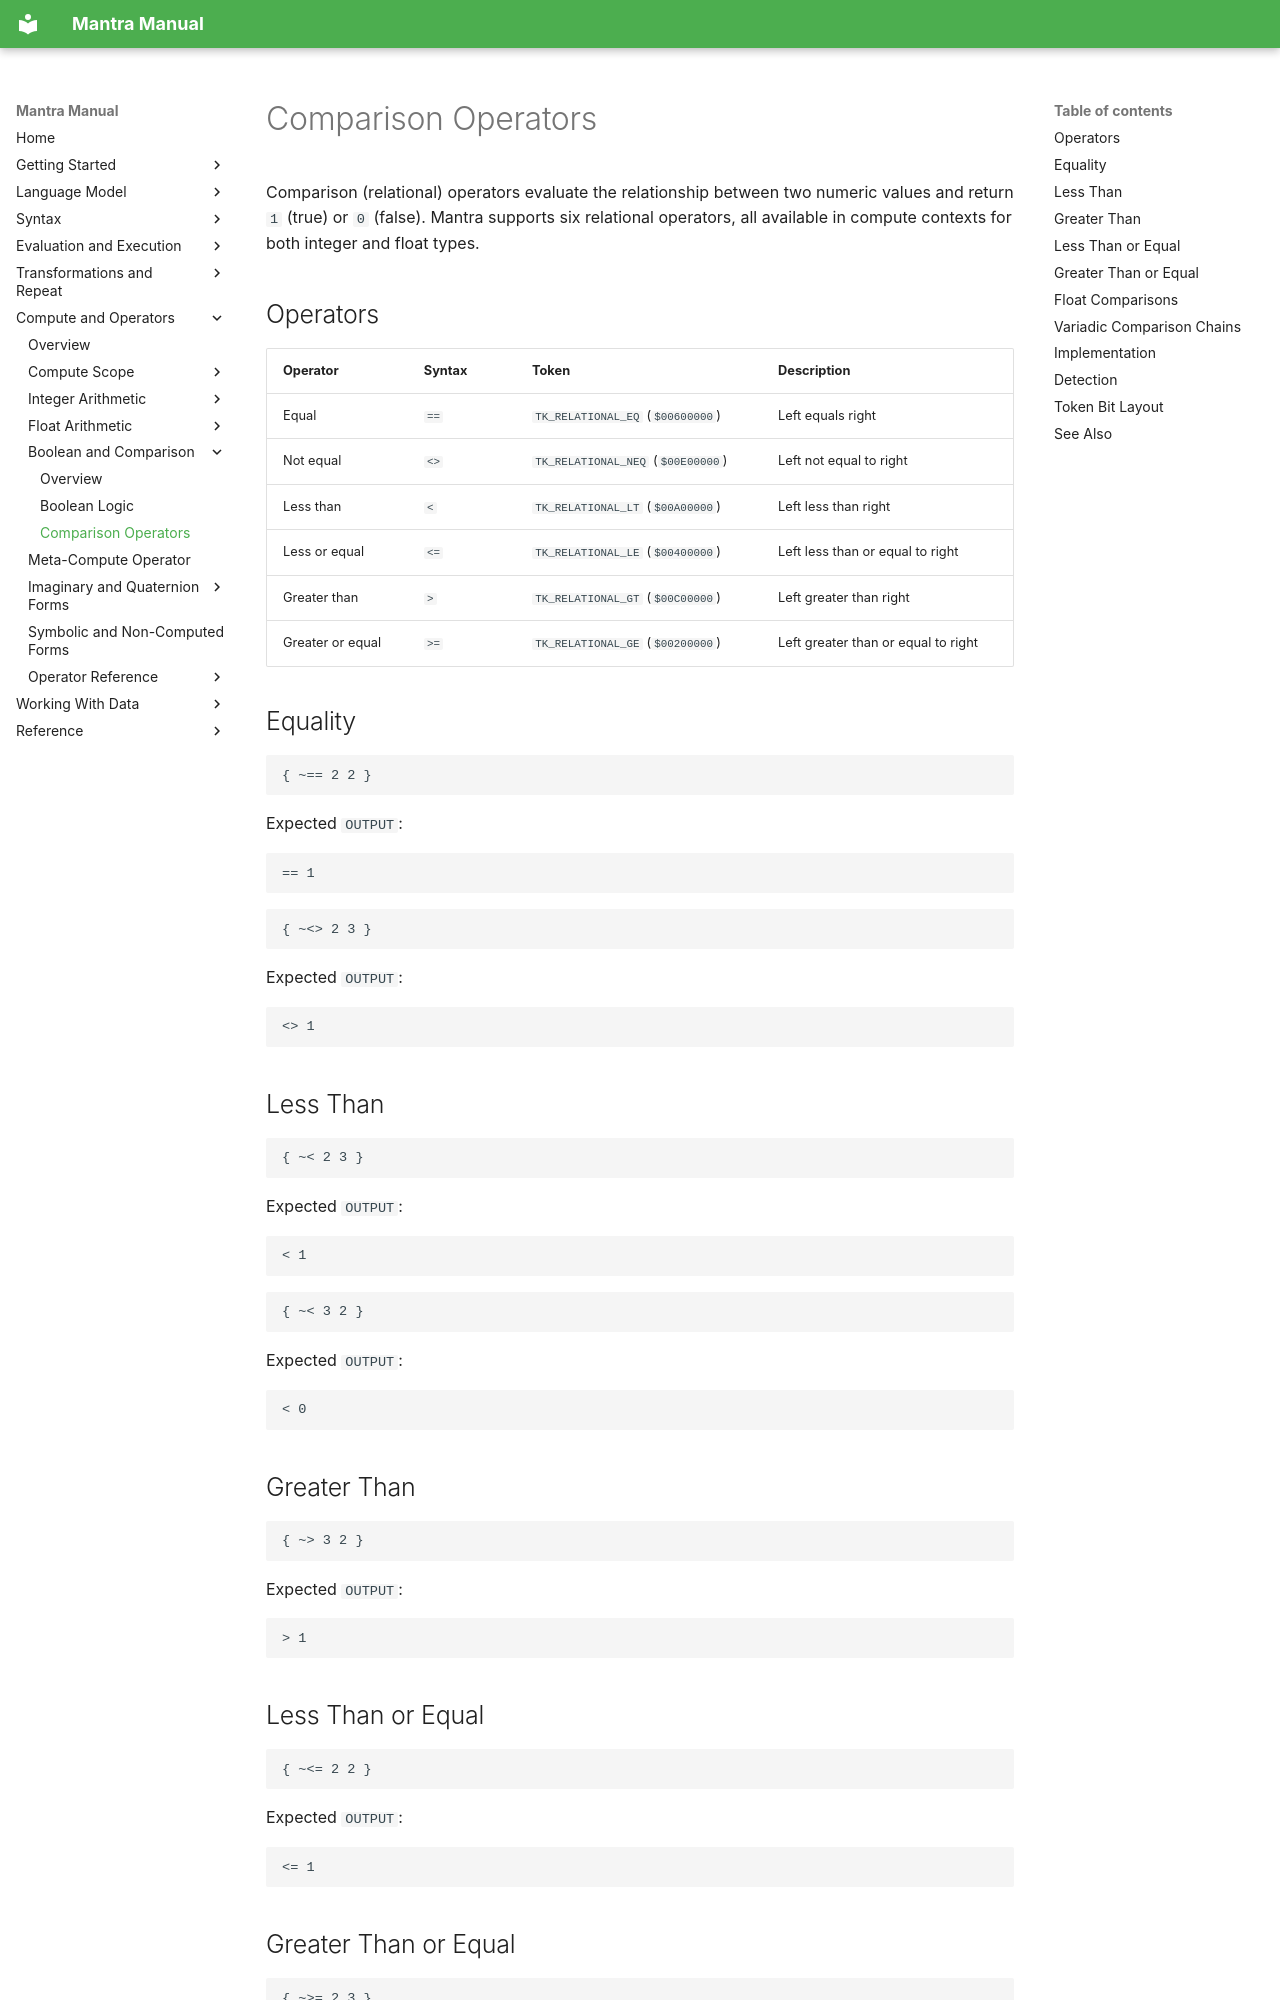

repository: longknot/mantra · page: compute/boolean-comparison/comparison-operators/index.html · generator: mkdocs

# Comparison Operators

Comparison (relational) operators evaluate the relationship between two numeric
values and return `1` (true) or `0` (false). Mantra supports six relational
operators, all available in compute contexts for both integer and float types.

## Operators

| Operator | Syntax | Token | Description |
|---|---|---|---|
| Equal | `==` | `TK_RELATIONAL_EQ` (`$00600000`) | Left equals right |
| Not equal | `<>` | `TK_RELATIONAL_NEQ` (`$00E00000`) | Left not equal to right |
| Less than | `<` | `TK_RELATIONAL_LT` (`$00A00000`) | Left less than right |
| Less or equal | `<=` | `TK_RELATIONAL_LE` (`$00400000`) | Left less than or equal to right |
| Greater than | `>` | `TK_RELATIONAL_GT` (`$00C00000`) | Left greater than right |
| Greater or equal | `>=` | `TK_RELATIONAL_GE` (`$00200000`) | Left greater than or equal to right |

## Equality

```mantra
{ ~== 2 2 }
```

Expected `OUTPUT`:

```text
== 1
```

```mantra
{ ~<> 2 3 }
```

Expected `OUTPUT`:

```text
<> 1
```

## Less Than

```mantra
{ ~< 2 3 }
```

Expected `OUTPUT`:

```text
< 1
```

```mantra
{ ~< 3 2 }
```

Expected `OUTPUT`:

```text
< 0
```

## Greater Than

```mantra
{ ~> 3 2 }
```

Expected `OUTPUT`:

```text
> 1
```

## Less Than or Equal

```mantra
{ ~<= 2 2 }
```

Expected `OUTPUT`:

```text
<= 1
```

## Greater Than or Equal

```mantra
{ ~>= 2 3 }
```

Expected `OUTPUT`:

```text
>= 0
```

## Float Comparisons

All six comparison operators work with float operands. The runtime dispatches
to `OPS_RELATIONAL_FLOAT` when the node type is `TFloatNode`:

```mantra
{ ~ < 1.5 2.0 }
```

Expected `OUTPUT`:

```text
< 1
```
